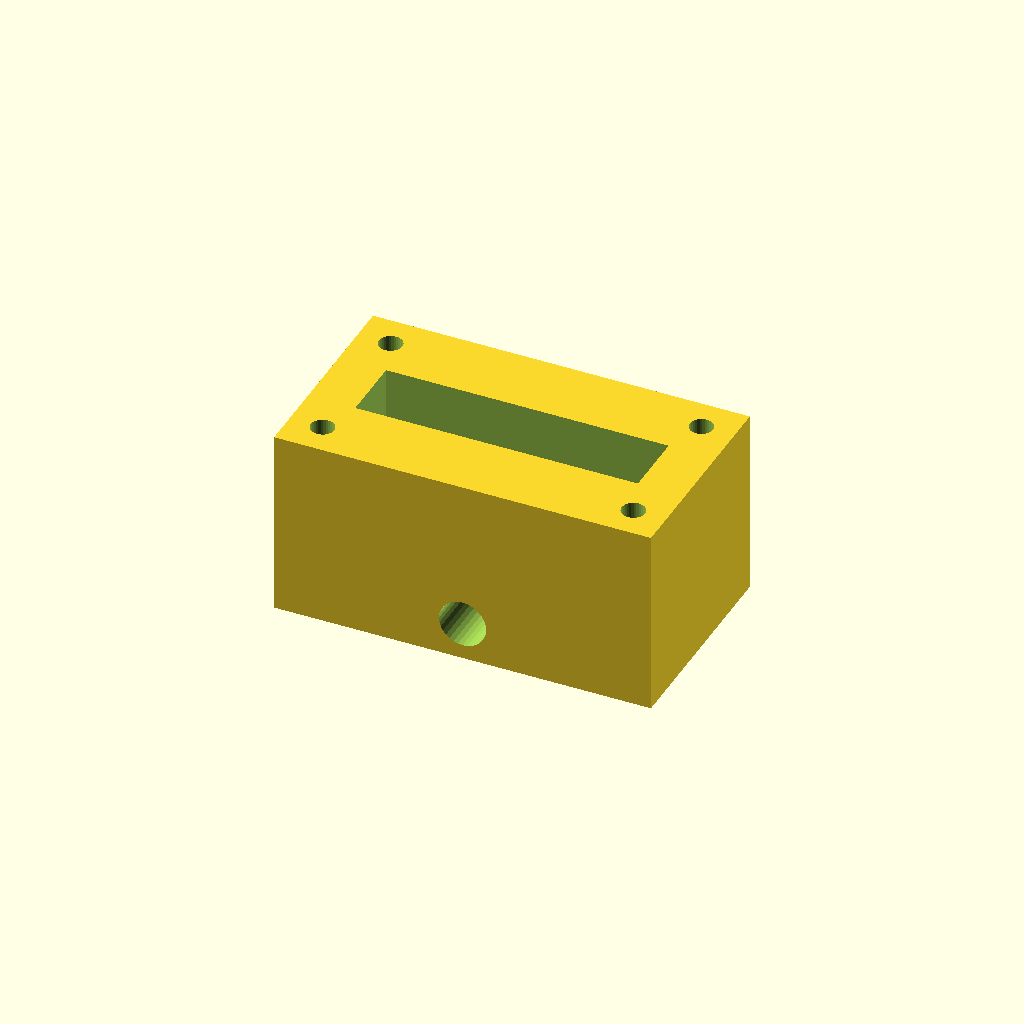
Cell 1 — every parameter at its default value.
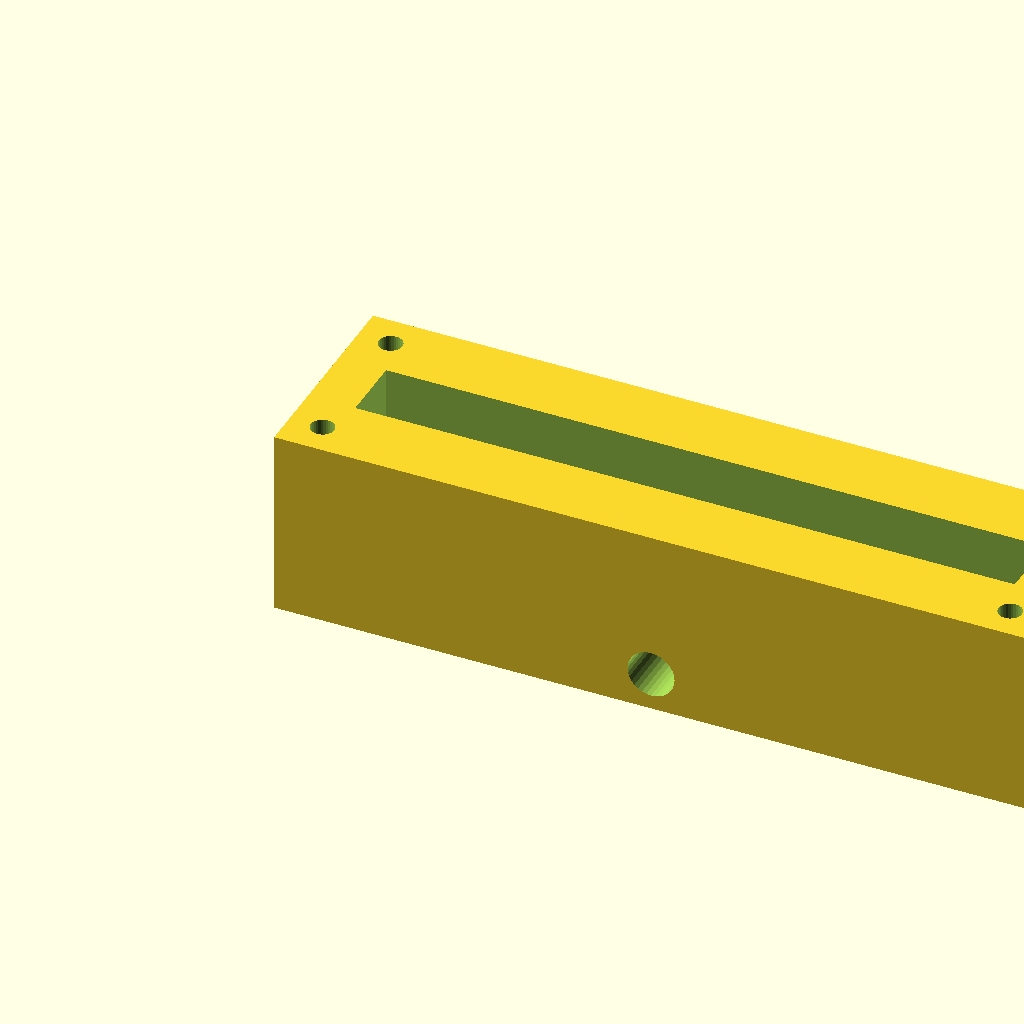
Cell 2: the same model with block_l = 160.
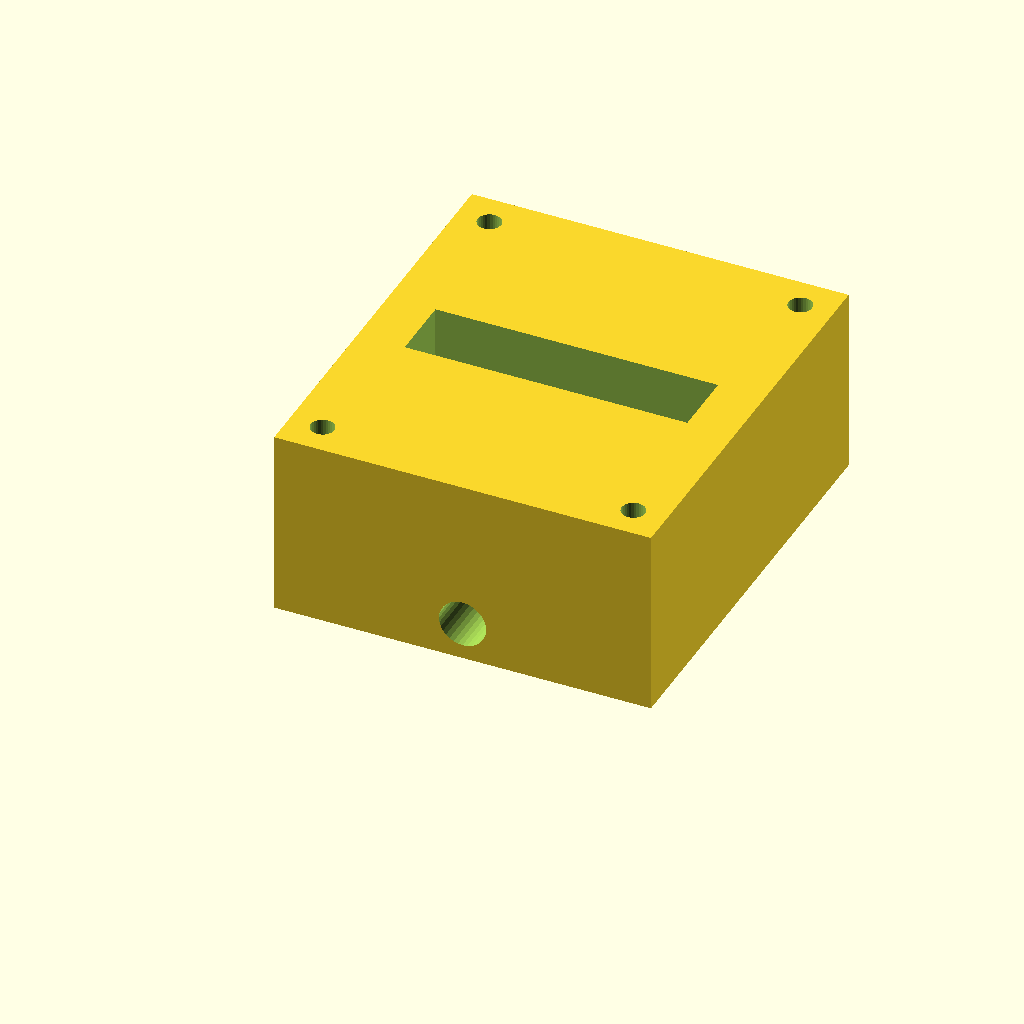
Cell 3: the same model with block_w = 90.
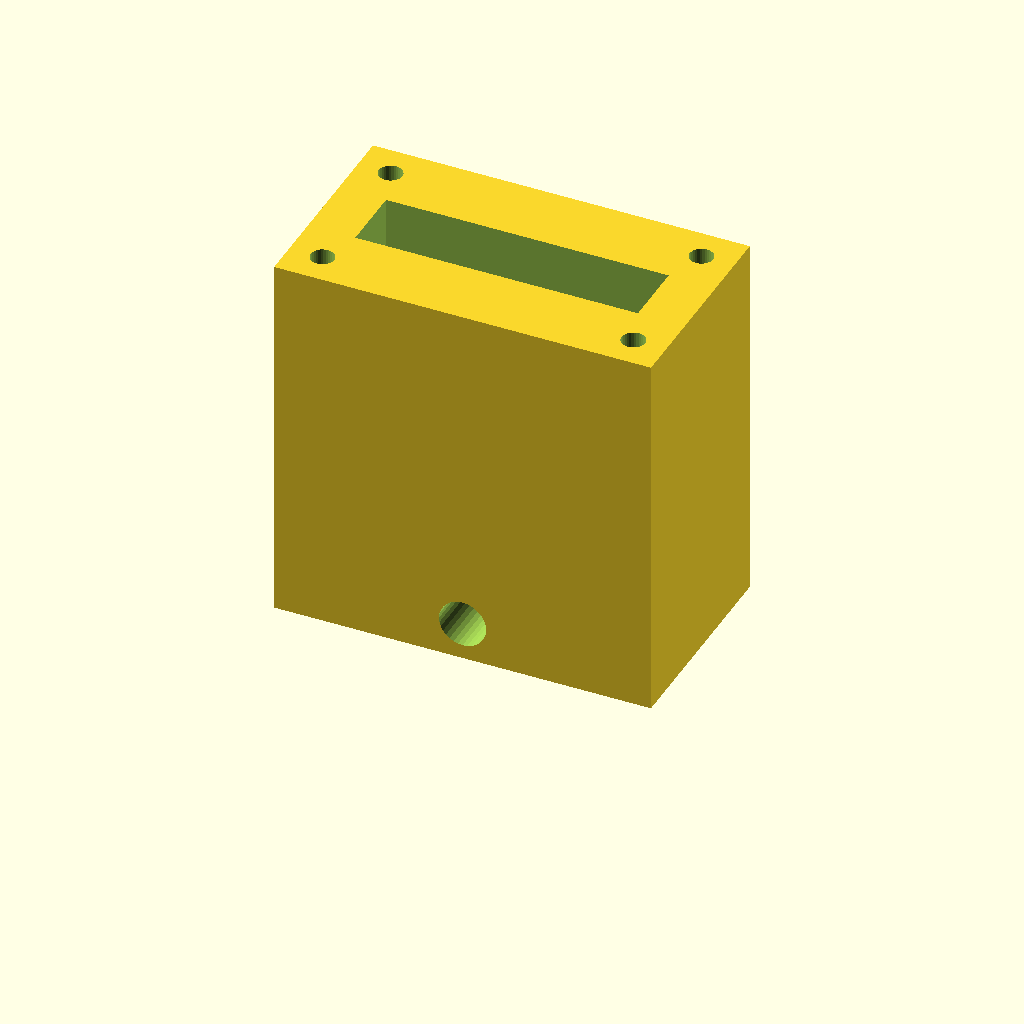
Cell 4: the same model with block_h = 80.
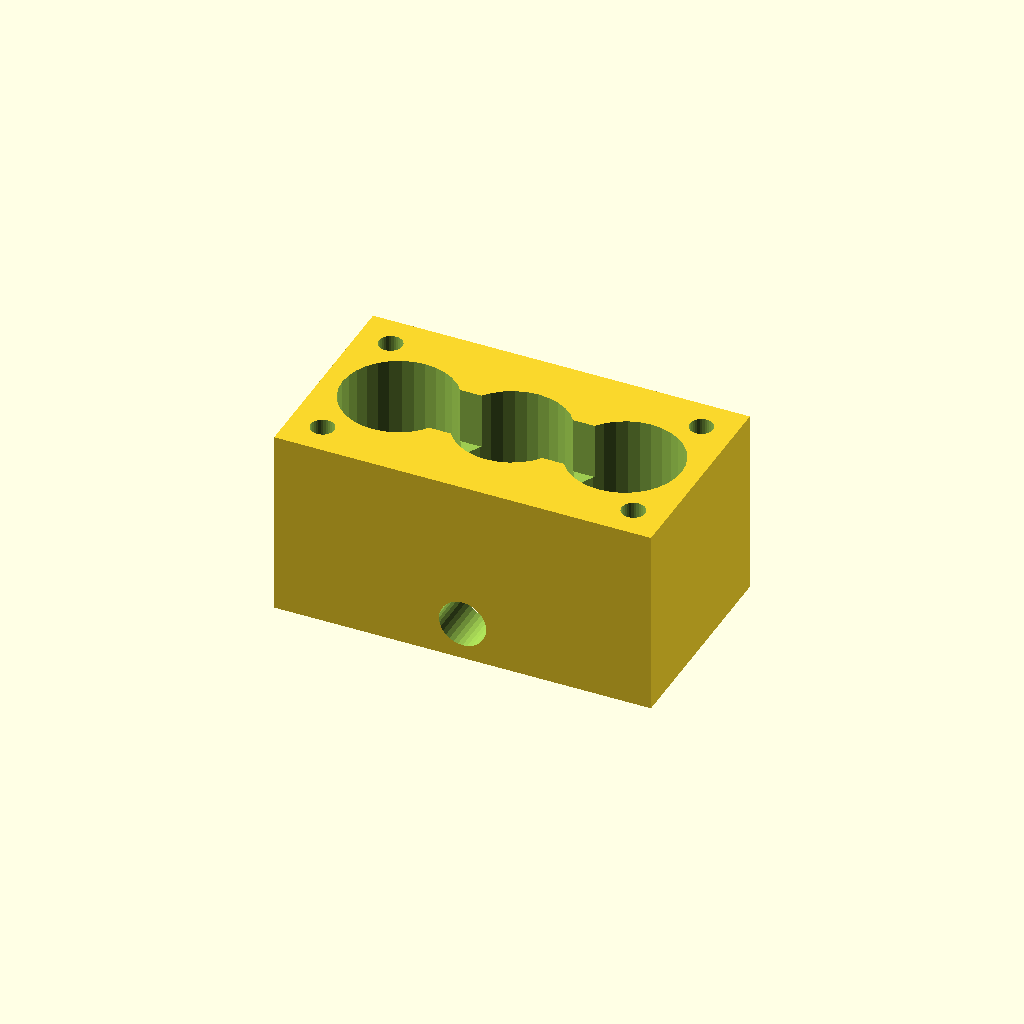
Cell 5: the same model with port_d = 24.
All cells are drawn from one camera (rotation 55°, 0°, 25°, orthographic, colour scheme Cornfield), so only the parameter changes between them.
OpenSCAD source file optional_data/data/solid2/manifoldblock/part_0221.scad:
$fn = 32;

// ----------------------------------------------------------------------
// Manifold block: side_outlet manifold
// ----------------------------------------------------------------------

// --- parameters (mm) ---
block_l = 80;             // block length, X
block_w = 45;             // block width, Y
block_h = 40;             // block height, Z
port_d = 12;              // port bore diameter
port_pitch = 24;          // port pitch along X
gallery_d = 14;           // top gallery width, Y
gallery_depth = 12;       // gallery pocket depth
wall_p = 10;              // gallery end wall thickness, X
mnt_d = 5;                // mounting hole diameter
mnt_in = 7;               // mounting hole inset from the edges
out_d = 10;               // outlet bore diameter
out_z = 8;                // outlet axis height

n_ports = 3;  // ports in the row
port_x0 = (block_l - (n_ports - 1) * port_pitch) / 2;  // first port X

difference() {
  cube([block_l, block_w, block_h]);
  for (i = [0 : n_ports - 1])
    translate([port_x0 + i * port_pitch, block_w / 2, -1])
      cylinder(h = block_h + 2, d = port_d);
  translate([wall_p, block_w / 2 - gallery_d / 2, block_h - gallery_depth])
    cube([block_l - 2 * wall_p, gallery_d, gallery_depth + 1]);
  for (cx = [mnt_in, block_l - mnt_in])
    for (cy = [mnt_in, block_w - mnt_in])
      translate([cx, cy, -1]) cylinder(h = block_h + 2, d = mnt_d);
  translate([block_l / 2, -1, out_z]) rotate([-90, 0, 0])
    cylinder(h = block_w + 2, d = out_d);
}
Parameter table extracted from the source (name, type, default, range or options):
block_l: number, default 80
block_w: number, default 45
block_h: number, default 40
port_d: number, default 12
port_pitch: number, default 24
gallery_d: number, default 14
gallery_depth: number, default 12
wall_p: number, default 10
mnt_d: number, default 5
mnt_in: number, default 7
out_d: number, default 10
out_z: number, default 8
n_ports: number, default 3
